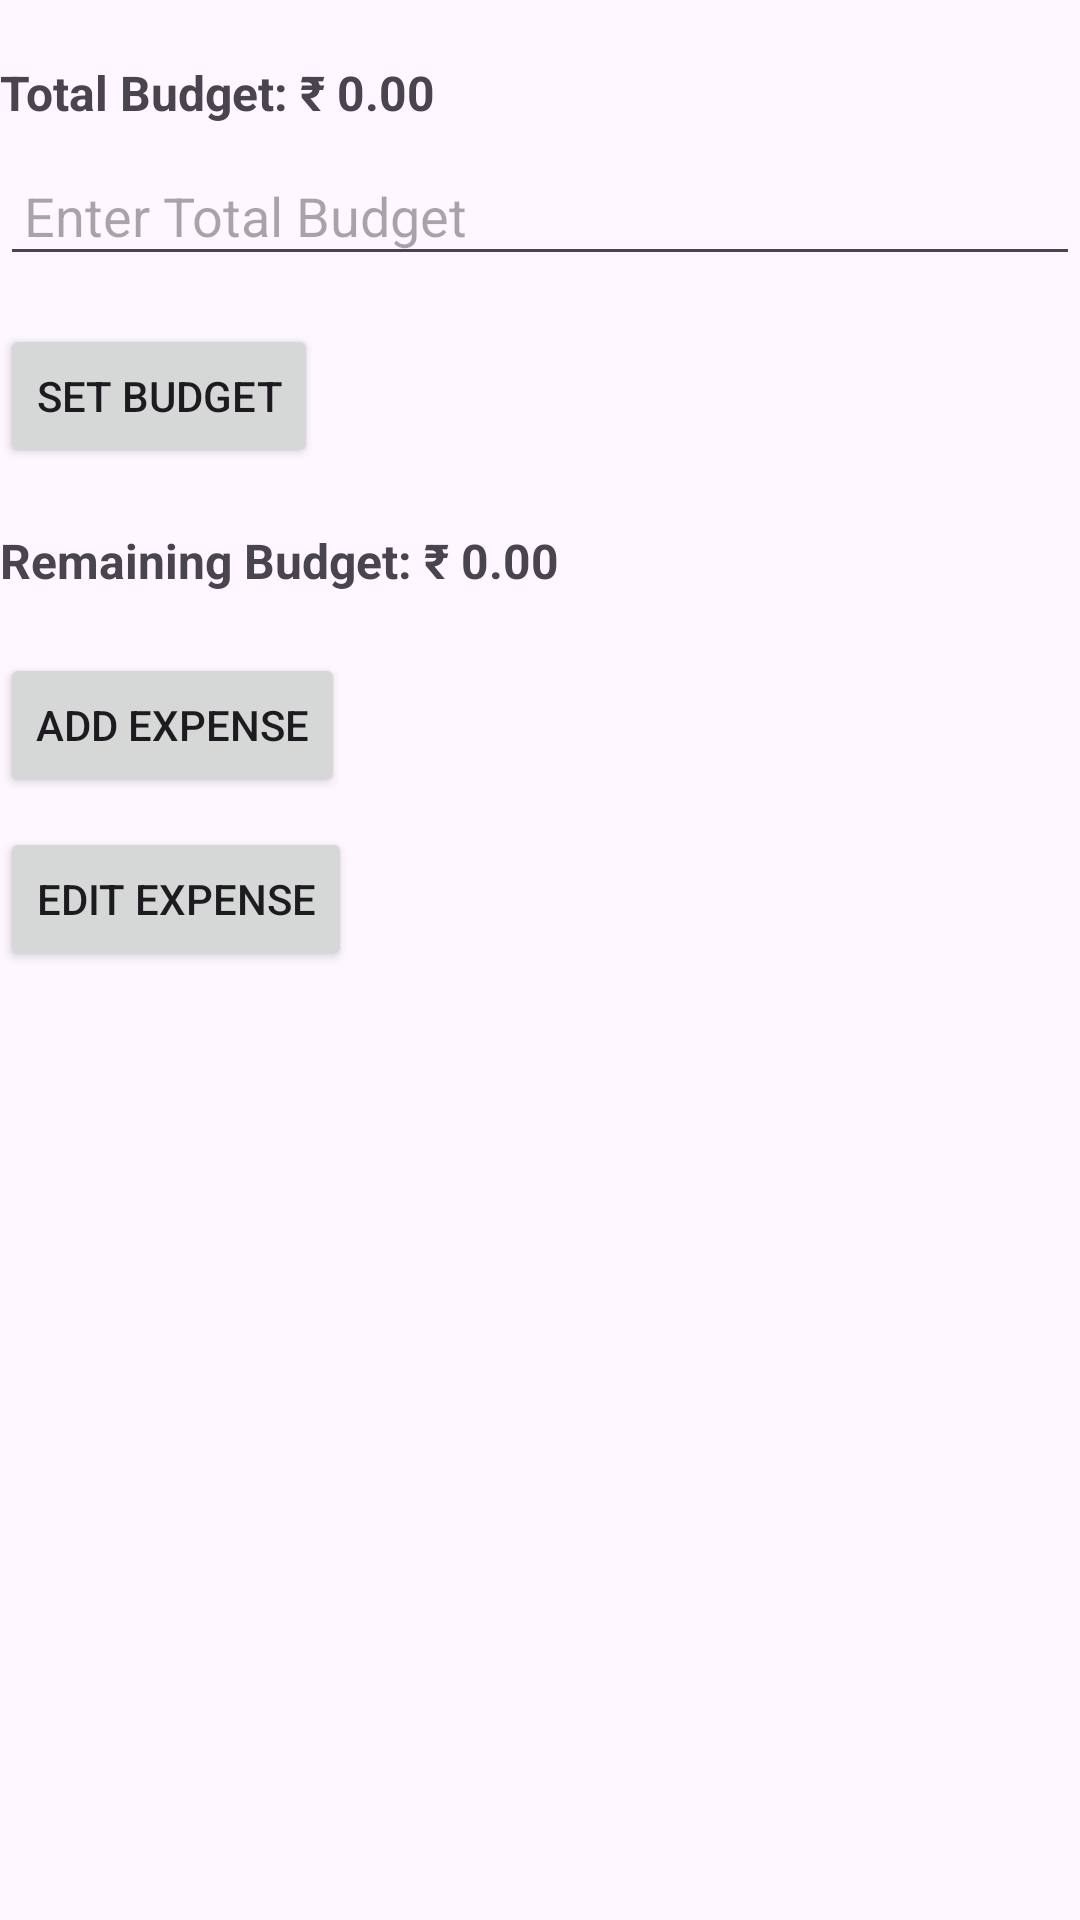

Reconstruct the res/layout file that produces this screen, plus the resources it refers to.
<!-- AndroidManifest.xml: application theme Theme.Emanager -->
<!-- res/layout/activity_main.xml -->
<?xml version="1.0" encoding="utf-8"?>
<RelativeLayout xmlns:android="http://schemas.android.com/apk/res/android"
    xmlns:tools="http://schemas.android.com/tools"
    android:layout_width="match_parent"
    android:layout_height="match_parent"
    tools:context=".MainActivity">

    
    <TextView
        android:id="@+id/total_budget_textview"
        android:layout_width="wrap_content"
        android:layout_height="wrap_content"
        android:layout_marginTop="20dp"
        android:textSize="16sp"
        android:text="Total Budget: ₹ 0.00"
        android:textStyle="bold" />

    <EditText
        android:id="@+id/total_budget_edittext"
        android:layout_width="match_parent"
        android:layout_height="wrap_content"
        android:layout_below="@id/total_budget_textview"
        android:layout_marginTop="10dp"
        android:hint="Enter Total Budget"
        android:inputType="numberDecimal"
        android:padding="8dp" />

    <Button
        android:id="@+id/set_budget_button"
        android:layout_width="wrap_content"
        android:layout_height="wrap_content"
        android:layout_below="@id/total_budget_edittext"
        android:layout_marginTop="16dp"
        android:text="Set Budget" />

    
    <TextView
        android:id="@+id/remaining_budget_textview"
        android:layout_width="wrap_content"
        android:layout_height="wrap_content"
        android:layout_below="@id/set_budget_button"
        android:layout_marginTop="20dp"
        android:textSize="16sp"
        android:text="Remaining Budget: ₹ 0.00"
        android:textStyle="bold" />

    
    <Button
        android:id="@+id/add_expense_button"
        android:layout_width="wrap_content"
        android:layout_height="wrap_content"
        android:layout_below="@id/remaining_budget_textview"
        android:layout_marginTop="20dp"
        android:text="Add Expense" />

    <Button
        android:id="@+id/edit_expense_button"
        android:layout_width="wrap_content"
        android:layout_height="wrap_content"
        android:layout_below="@id/add_expense_button"
        android:layout_marginTop="10dp"
        android:text="Edit Expense" />
    <ListView
        android:id="@+id/expense_listview"
        android:layout_width="match_parent"
        android:layout_height="wrap_content"
        android:layout_below="@id/edit_expense_button"
        android:layout_marginTop="20dp" />


</RelativeLayout>
<!-- resources referenced by this layout -->
<resources>
  <style name="Theme.Emanager" parent="Base.Theme.Emanager" />
  <style name="Base.Theme.Emanager" parent="Theme.Material3.DayNight.NoActionBar">
          
          
      </style>
</resources>
